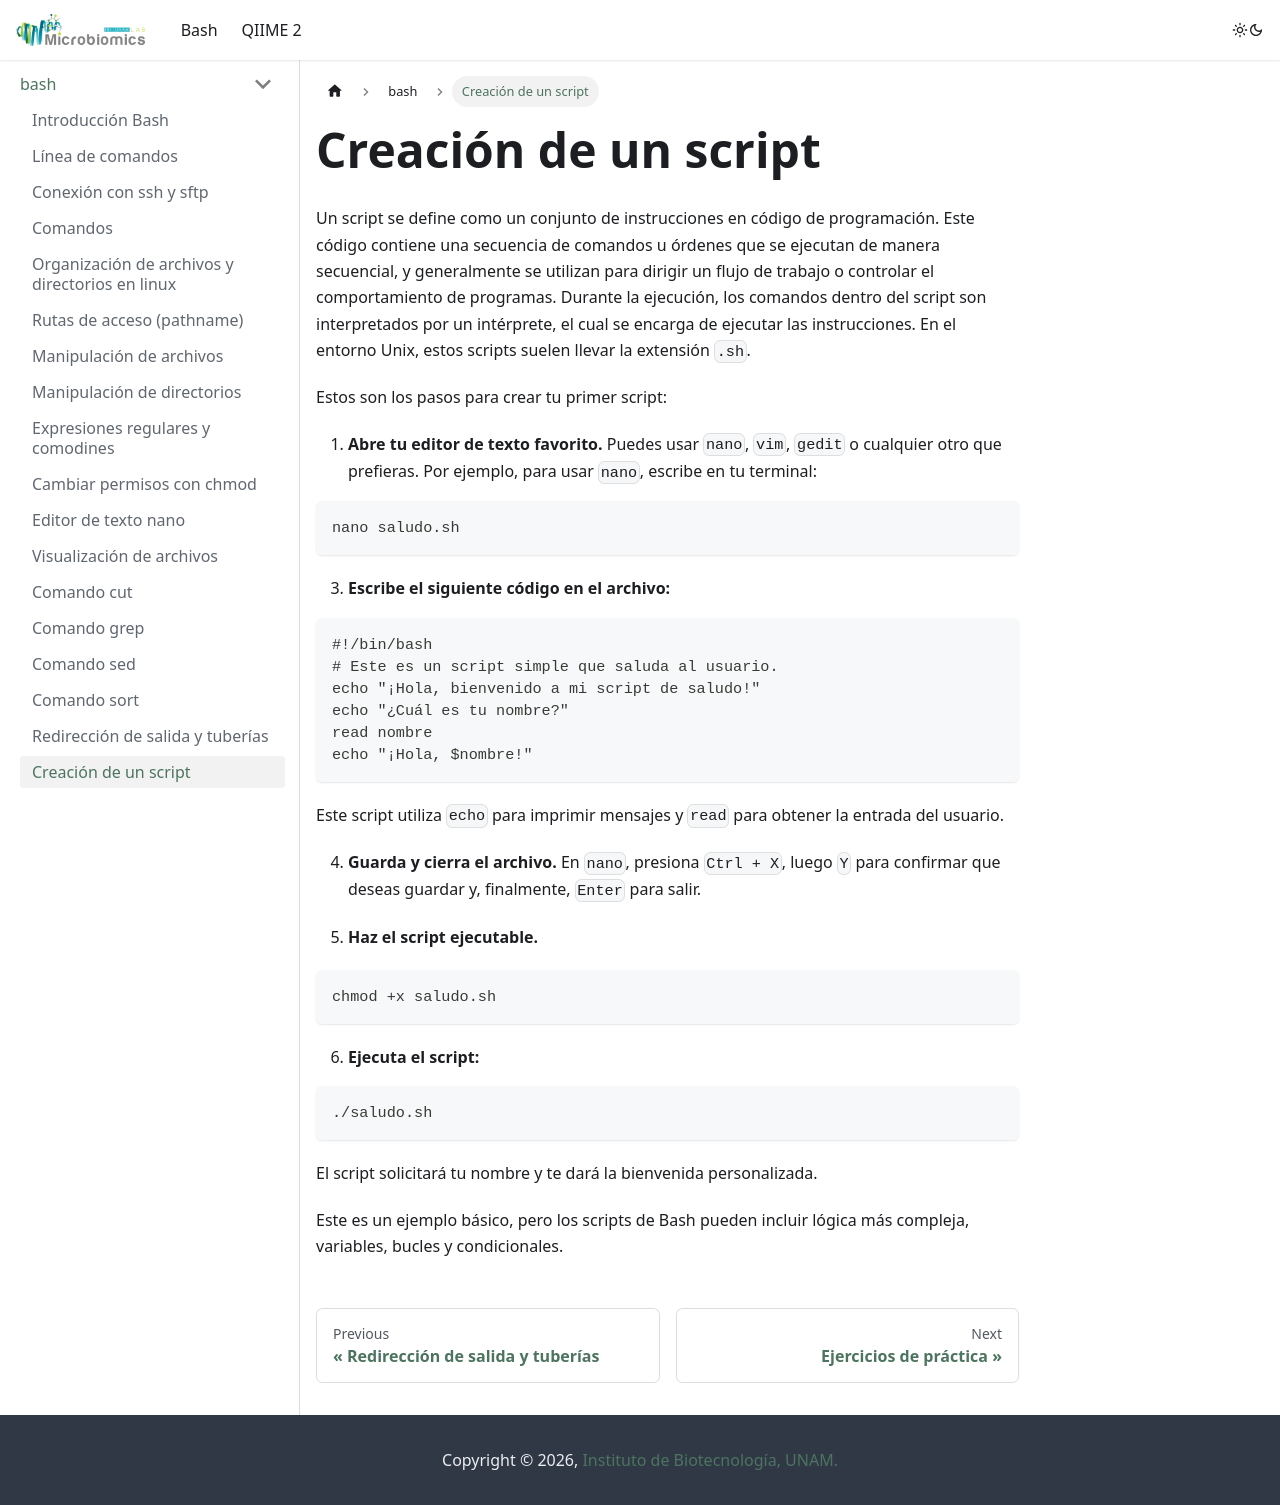

repository: LuiguiGallardo/bioinfo_pal_norte · page: docs/bash/script/index.html · generator: docusaurus

---
sidebar_position: 18
---

# Creación de un script
Un script se define como un conjunto de instrucciones en código de programación. Este código contiene una secuencia de comandos u órdenes que se ejecutan de manera secuencial, y generalmente se utilizan para dirigir un flujo de trabajo o controlar el comportamiento de programas. Durante la ejecución, los comandos dentro del script son interpretados por un intérprete, el cual se encarga de ejecutar las instrucciones. En el entorno Unix, estos scripts suelen llevar la extensión `.sh`.

Estos son los pasos para crear tu primer script:
1. **Abre tu editor de texto favorito.** Puedes usar `nano`, `vim`, `gedit` o cualquier otro que prefieras. Por ejemplo, para usar `nano`, escribe en tu terminal:

```bash
nano saludo.sh
```

3. **Escribe el siguiente código en el archivo:**
```bash
#!/bin/bash
# Este es un script simple que saluda al usuario.
echo "¡Hola, bienvenido a mi script de saludo!"
echo "¿Cuál es tu nombre?"
read nombre
echo "¡Hola, $nombre!"
```

Este script utiliza `echo` para imprimir mensajes y `read` para obtener la entrada del usuario.

4. **Guarda y cierra el archivo.**
  En `nano`, presiona `Ctrl + X`, luego `Y` para confirmar que deseas guardar y, finalmente, `Enter` para salir.

5. **Haz el script ejecutable.**
```bash
chmod +x saludo.sh
```

6. **Ejecuta el script:**
```bash
./saludo.sh
```

El script solicitará tu nombre y te dará la bienvenida personalizada.

Este es un ejemplo básico, pero los scripts de Bash pueden incluir lógica más compleja, variables, bucles y condicionales.
